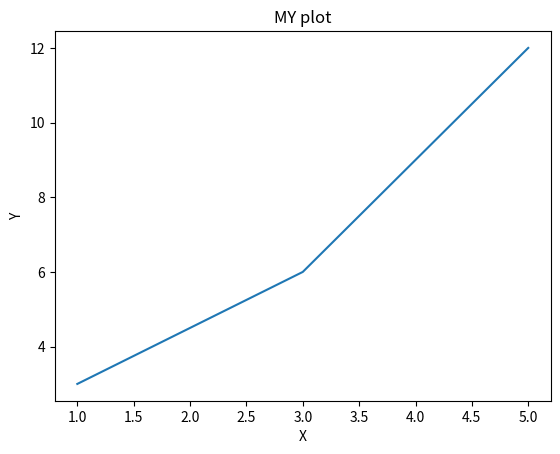

Generate this figure with matplotlib:
import numpy as np
import matplotlib.pyplot as plt

x=[1,3,4,5]
y=[3,6,9,12]

plt.plot(x,y)
plt.xlabel('X')
plt.ylabel('Y')
plt.title('MY plot')
plt.show()
    